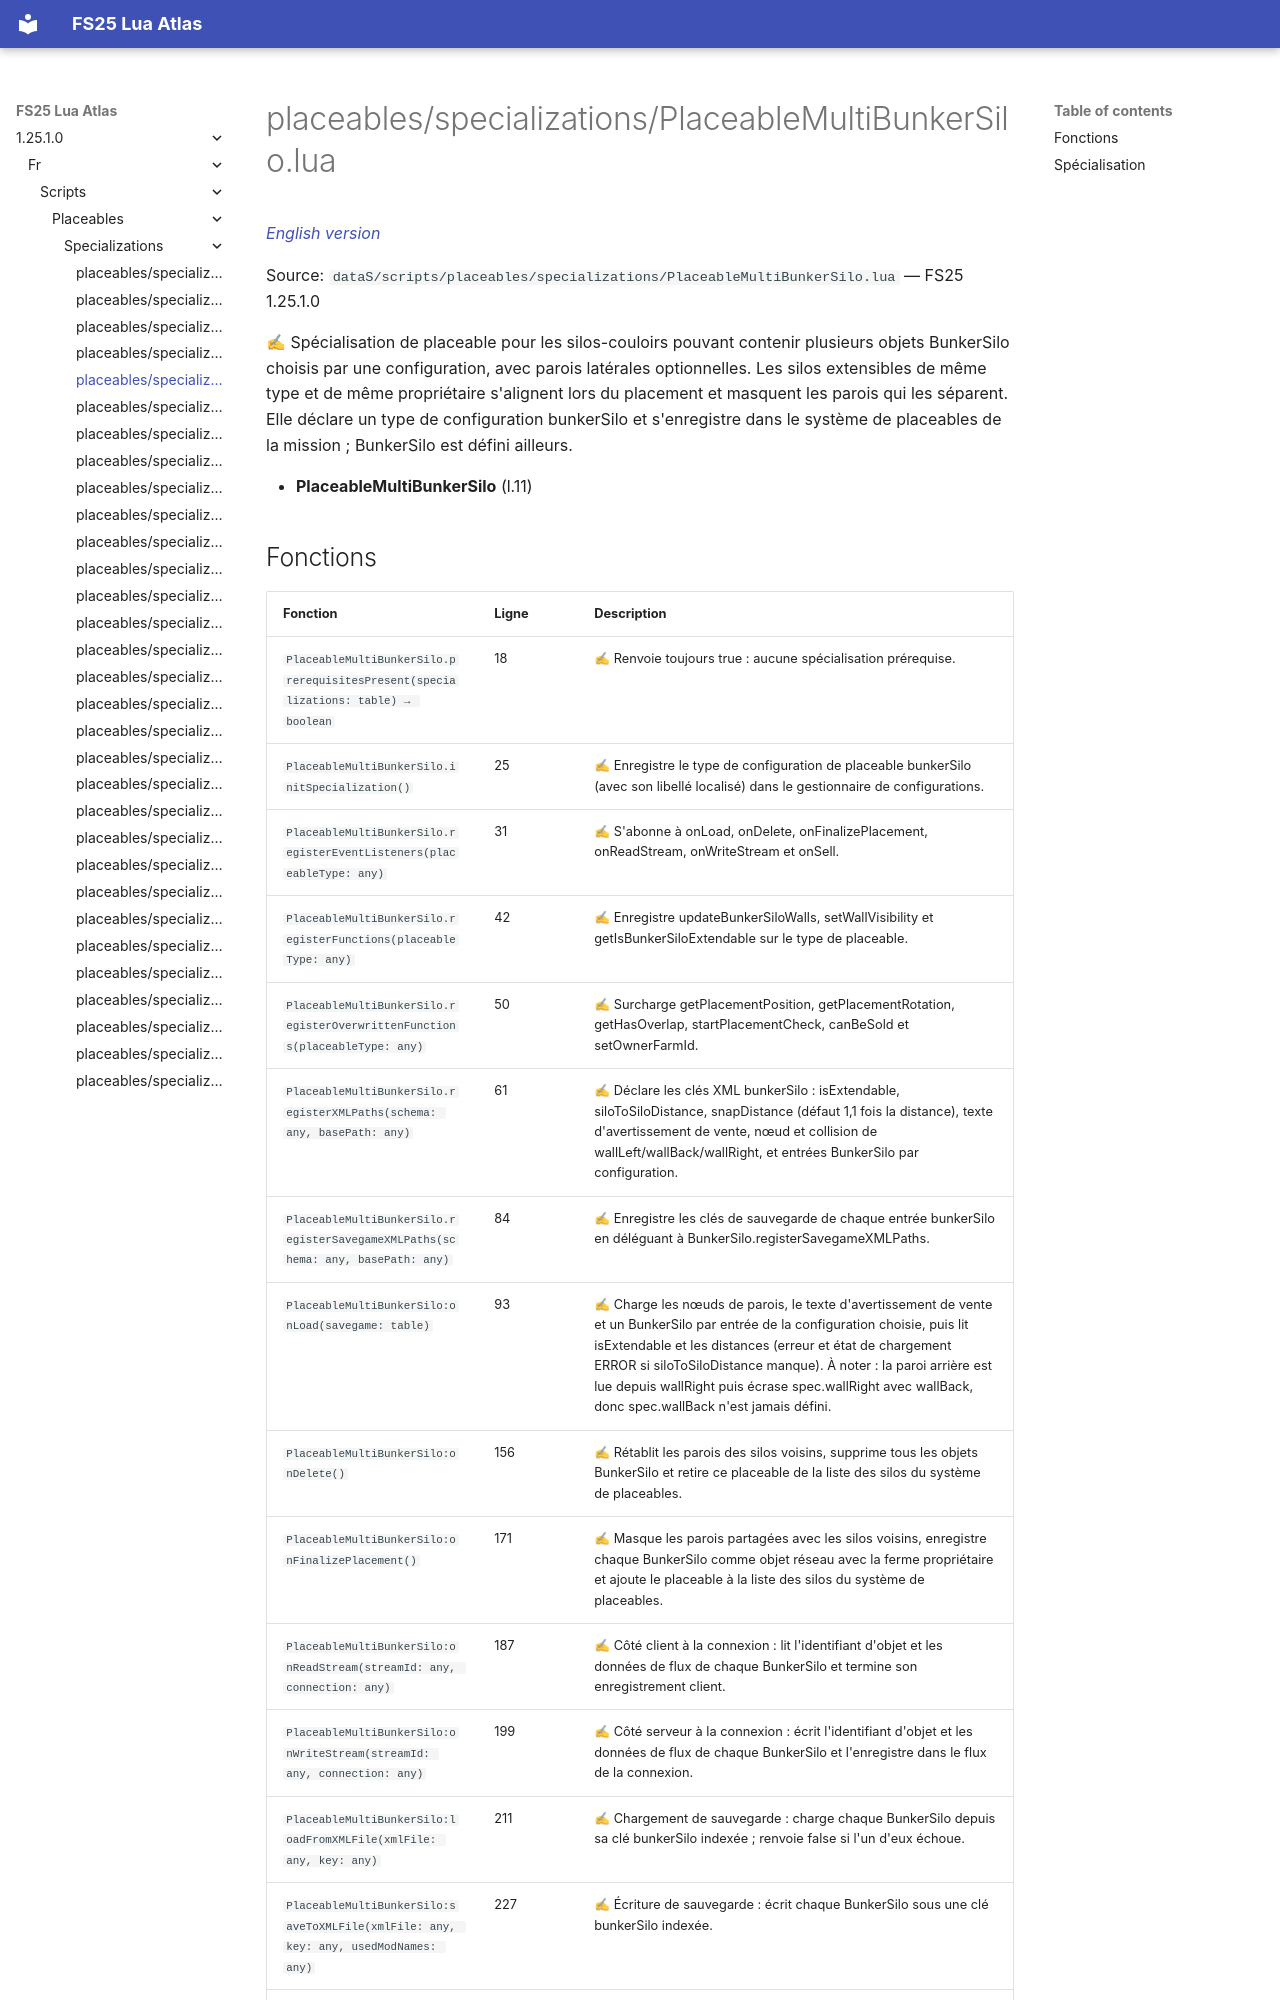

repository: Tim0219800/fs25-lua-atlas · page: 1.25.1.0/fr/scripts/placeables/specializations/PlaceableMultiBunkerSilo.html · generator: mkdocs

# placeables/specializations/PlaceableMultiBunkerSilo.lua

*[English version](../../../../scripts/placeables/specializations/PlaceableMultiBunkerSilo.md)*

Source: `dataS/scripts/placeables/specializations/PlaceableMultiBunkerSilo.lua` — FS25 1.25.1.0

✍ Spécialisation de placeable pour les silos-couloirs pouvant contenir plusieurs objets BunkerSilo choisis par une configuration, avec parois latérales optionnelles. Les silos extensibles de même type et de même propriétaire s'alignent lors du placement et masquent les parois qui les séparent. Elle déclare un type de configuration bunkerSilo et s'enregistre dans le système de placeables de la mission ; BunkerSilo est défini ailleurs.

- **PlaceableMultiBunkerSilo** (l.11)
